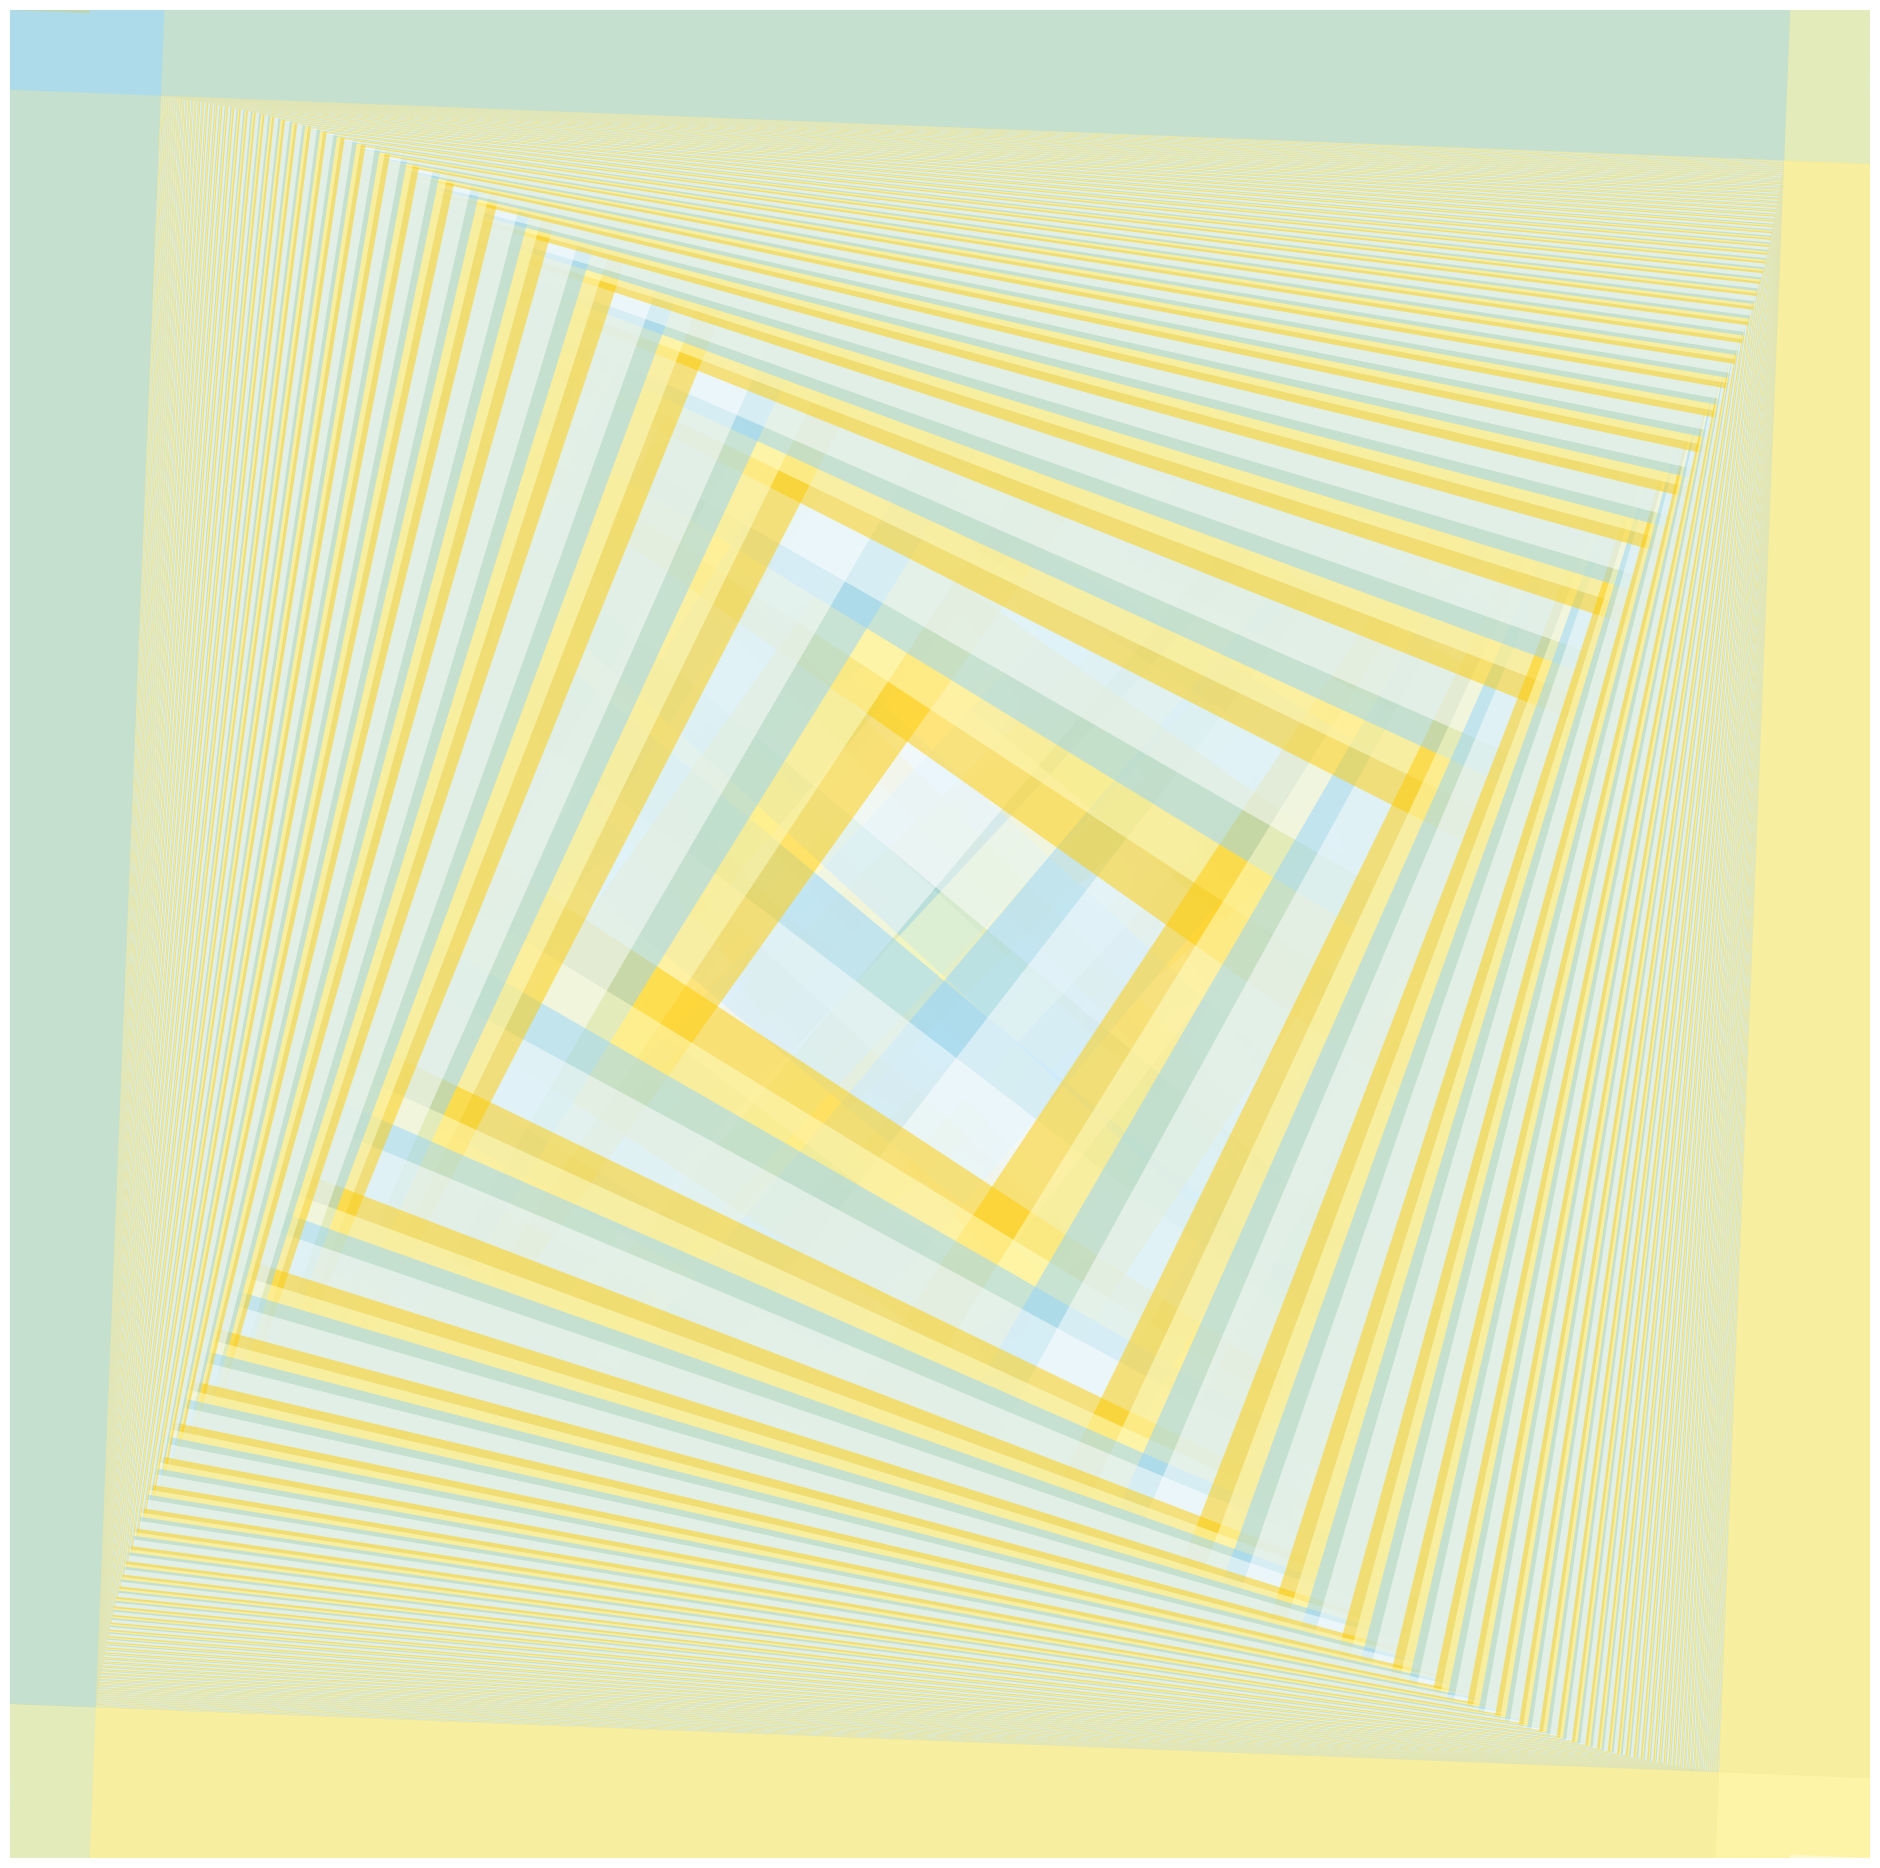

Reproduce this figure in Python.
import numpy as np
import pylab as pl
from matplotlib import collections  as mc
import matplotlib
import random


#lines = [[(0, 1), (1, 1)], [(2, 3), (3, 3)], [(1, 2), (1, 3)]]
#c = np.array([(0, 0, 0, 1), (0, 1, 0, 1), (0, 0, 1, 1)])

lines = [[(0,0),(1,0)]]
c = np.array([(0.58,0,0.83,1)]) # purple
random.shuffle(c[0])
c[0][3] = .5
CC = c
c = np.array([(0,0,1,1)]) # blue
random.shuffle(c[0])
c[0][3] = .5
CC = np.append(CC, c, axis=0)
c = np.array([(0,1,.8,1)]) # green
random.shuffle(c[0])
c[0][3] = .5
CC = np.append(CC, c, axis=0)
c = np.array([(1,1,.8,1)]) # yellow
random.shuffle(c[0])
c[0][3] = .5
CC = np.append(CC, c, axis=0)
c = np.array([(1,0,.8,1)]) # red
random.shuffle(c[0])
c[0][3] = .5
CC = np.append(CC, c, axis=0)

#lines = [[(0,0),(1,0)]]
#c = np.array([(0.58,0,0.83,1)]) # purple
#CC = c
#c = np.array([(0,0,1,1)]) # blue
#CC = np.append(CC, c, axis=0)
#c = np.array([(0,1,0,1)]) # green
#CC = np.append(CC, c, axis=0)
#c = np.array([(1,1,0,1)]) # yellow
#CC = np.append(CC, c, axis=0)
#c = np.array([(1,0,0,1)]) # red
#CC = np.append(CC, c, axis=0)

CCC = [CC[0]]
cCounter = 0

def lineDraw(x1, y1, x2, y2, colorVec, counter):
	global CCC
	global cCounter
	CCC = np.append(colorVec, [CC[cCounter]], axis=0)
	lines.append([(x1,y1),(x2,y2)])
	cCounter = (counter + 1) % 5
	return
	
m = 0.062
iter = 231
thickness = 114.751

for step in range(0,iter):
	lineDraw(x1=0, y1=0, x2=1, y2=0 + (m**0.8)*step, colorVec=CCC, counter=cCounter) # A
	lineDraw(x1=0, y1=0, x2=1 - (m**0.8)*step, y2=1, colorVec=CCC, counter=cCounter) # B
	lineDraw(x1=1, y1=0, x2=1 - (m**0.8)*step, y2=1, colorVec=CCC, counter=cCounter) # C
	lineDraw(x1=1, y1=0, x2=0, y2=1 - (m**0.8)*step, colorVec=CCC, counter=cCounter) # D
	lineDraw(x1=0, y1=1, x2=1, y2=1 + (m**0.8)*step, colorVec=CCC, counter=cCounter) # H
	lineDraw(x1=0, y1=1, x2=0 + (m**0.8)*step, y2=0, colorVec=CCC, counter=cCounter) # G
	lineDraw(x1=1, y1=1, x2=0 + (m**0.8)*step, y2=0, colorVec=CCC, counter=cCounter) # F
	lineDraw(x1=1, y1=1, x2=0, y2=1 - (m**0.8)*step, colorVec=CCC, counter=cCounter) # E

lc = mc.LineCollection(lines, colors=CCC, linewidths=thickness)
fig, ax = pl.subplots()
fig.set_size_inches(24, 24)
ax.add_collection(lc)
pl.axis('off')
pl.savefig('sendPlaidstel.png', pad_inches=0, bbox_inches='tight')
pl.show()